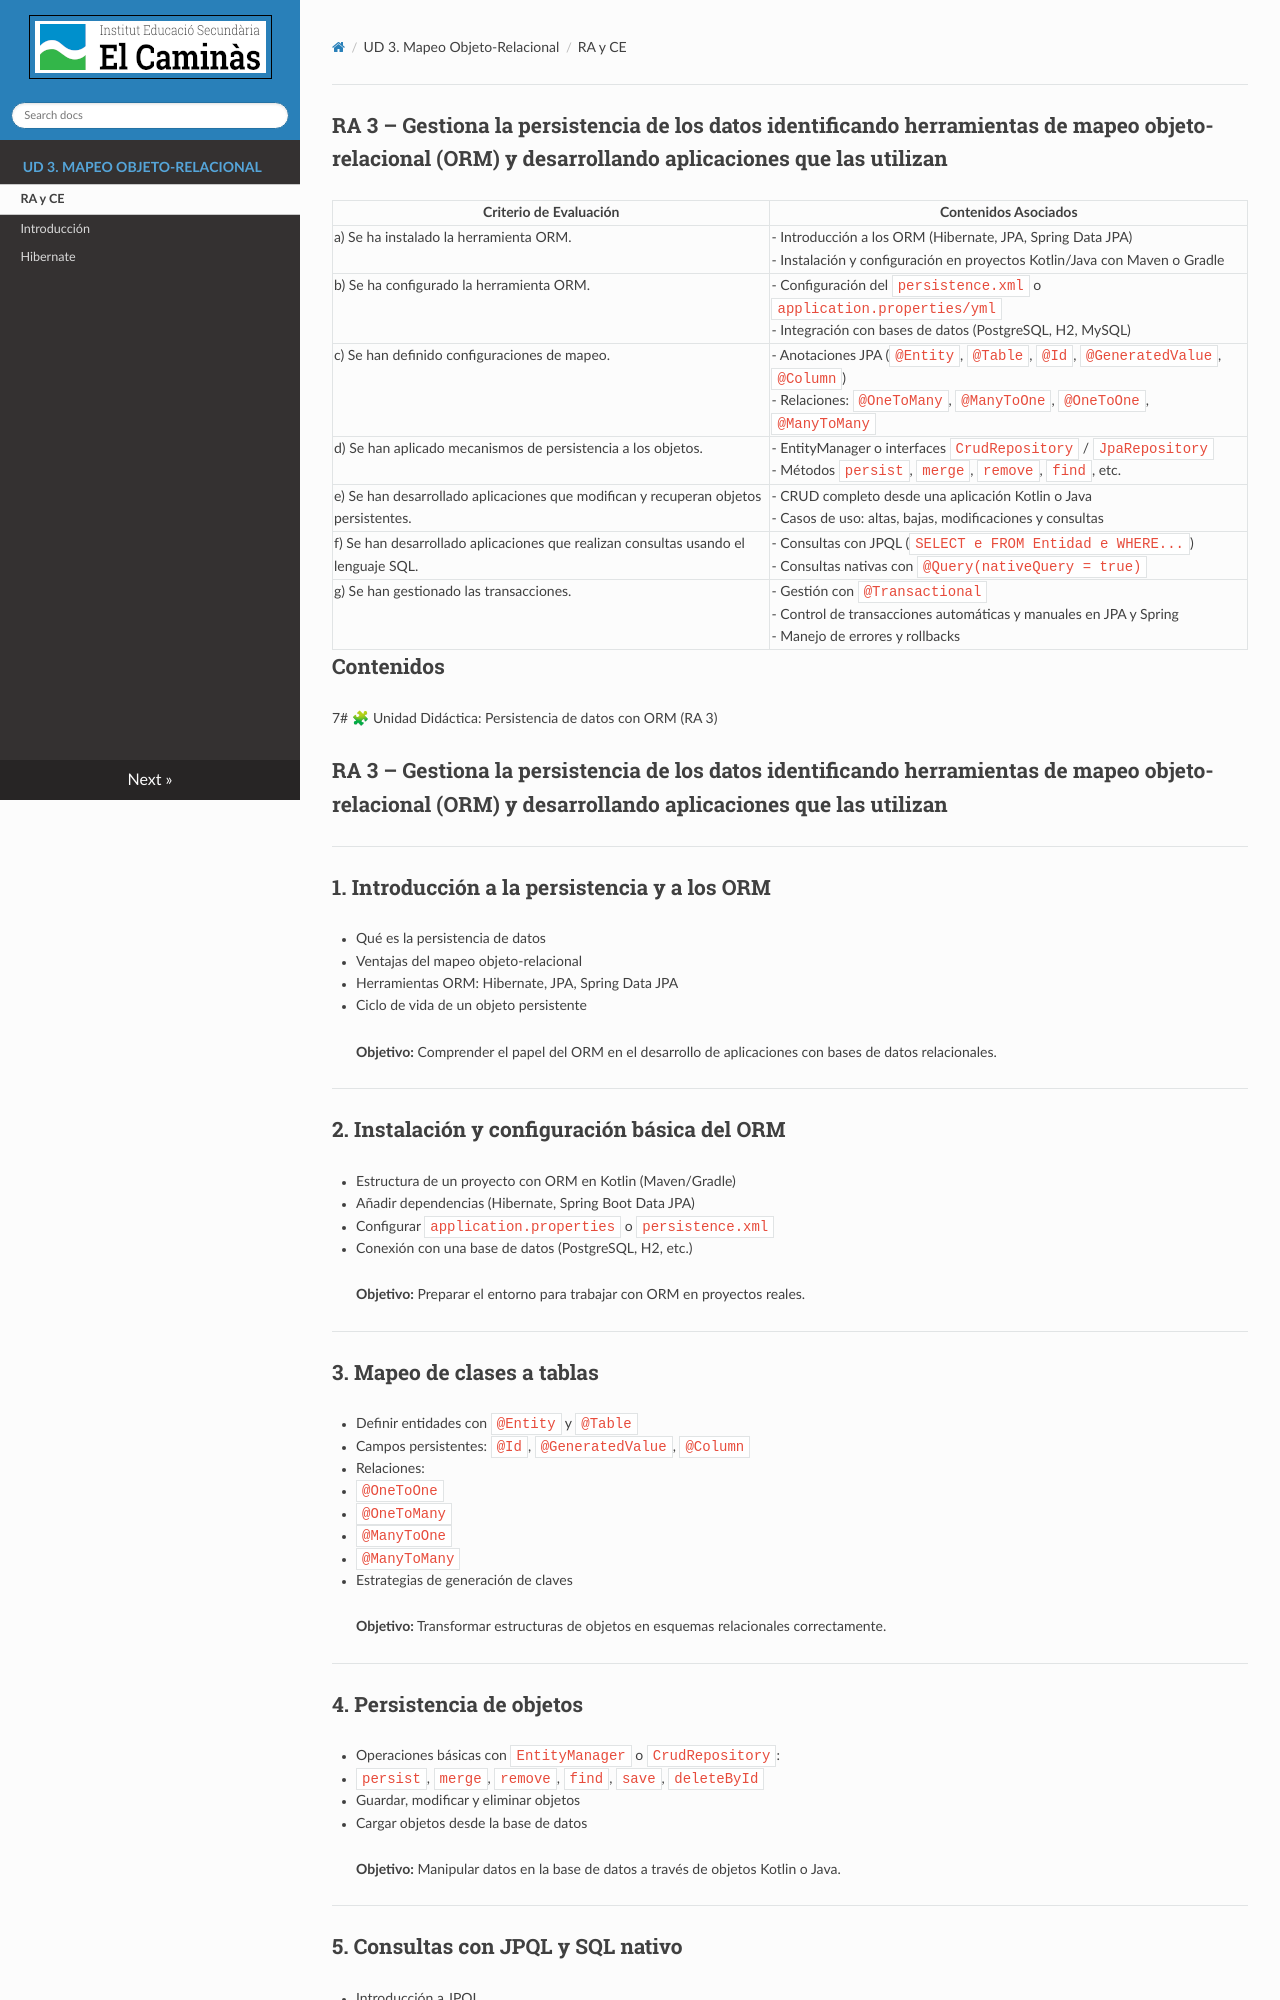

repository: asalvadorc/AD_ORM_ · page: RA_CE/index.html · generator: mkdocs

## RA 3 – Gestiona la persistencia de los datos identificando herramientas de mapeo objeto-relacional (ORM) y desarrollando aplicaciones que las utilizan

| **Criterio de Evaluación**                                                                 | **Contenidos Asociados**                                                                                                                                                                                                                                   |
|--------------------------------------------------------------------------------------------|-------------------------------------------------------------------------------------------------------------------------------------------------------------------------------------------------------------------------------------------------------------|
| a) Se ha instalado la herramienta ORM.                                                    | - Introducción a los ORM (Hibernate, JPA, Spring Data JPA)  <br> - Instalación y configuración en proyectos Kotlin/Java con Maven o Gradle                                                                                                                  |
| b) Se ha configurado la herramienta ORM.                                                  | - Configuración del `persistence.xml` o `application.properties/yml` <br> - Integración con bases de datos (PostgreSQL, H2, MySQL)                                                                                                                         |
| c) Se han definido configuraciones de mapeo.                                              | - Anotaciones JPA (`@Entity`, `@Table`, `@Id`, `@GeneratedValue`, `@Column`) <br> - Relaciones: `@OneToMany`, `@ManyToOne`, `@OneToOne`, `@ManyToMany`                                                                                                     |
| d) Se han aplicado mecanismos de persistencia a los objetos.                              | - EntityManager o interfaces `CrudRepository` / `JpaRepository` <br> - Métodos `persist`, `merge`, `remove`, `find`, etc.                                                                                                                                |
| e) Se han desarrollado aplicaciones que modifican y recuperan objetos persistentes.       | - CRUD completo desde una aplicación Kotlin o Java <br> - Casos de uso: altas, bajas, modificaciones y consultas                                                                                                                                        |
| f) Se han desarrollado aplicaciones que realizan consultas usando el lenguaje SQL.        | - Consultas con JPQL (`SELECT e FROM Entidad e WHERE...`) <br> - Consultas nativas con `@Query(nativeQuery = true)`                                                                                                                                        |
| g) Se han gestionado las transacciones.                                                   | - Gestión con `@Transactional` <br> - Control de transacciones automáticas y manuales en JPA y Spring <br> - Manejo de errores y rollbacks                                                                                                                |

## Contenidos 


7# 🧩 Unidad Didáctica: Persistencia de datos con ORM (RA 3)
